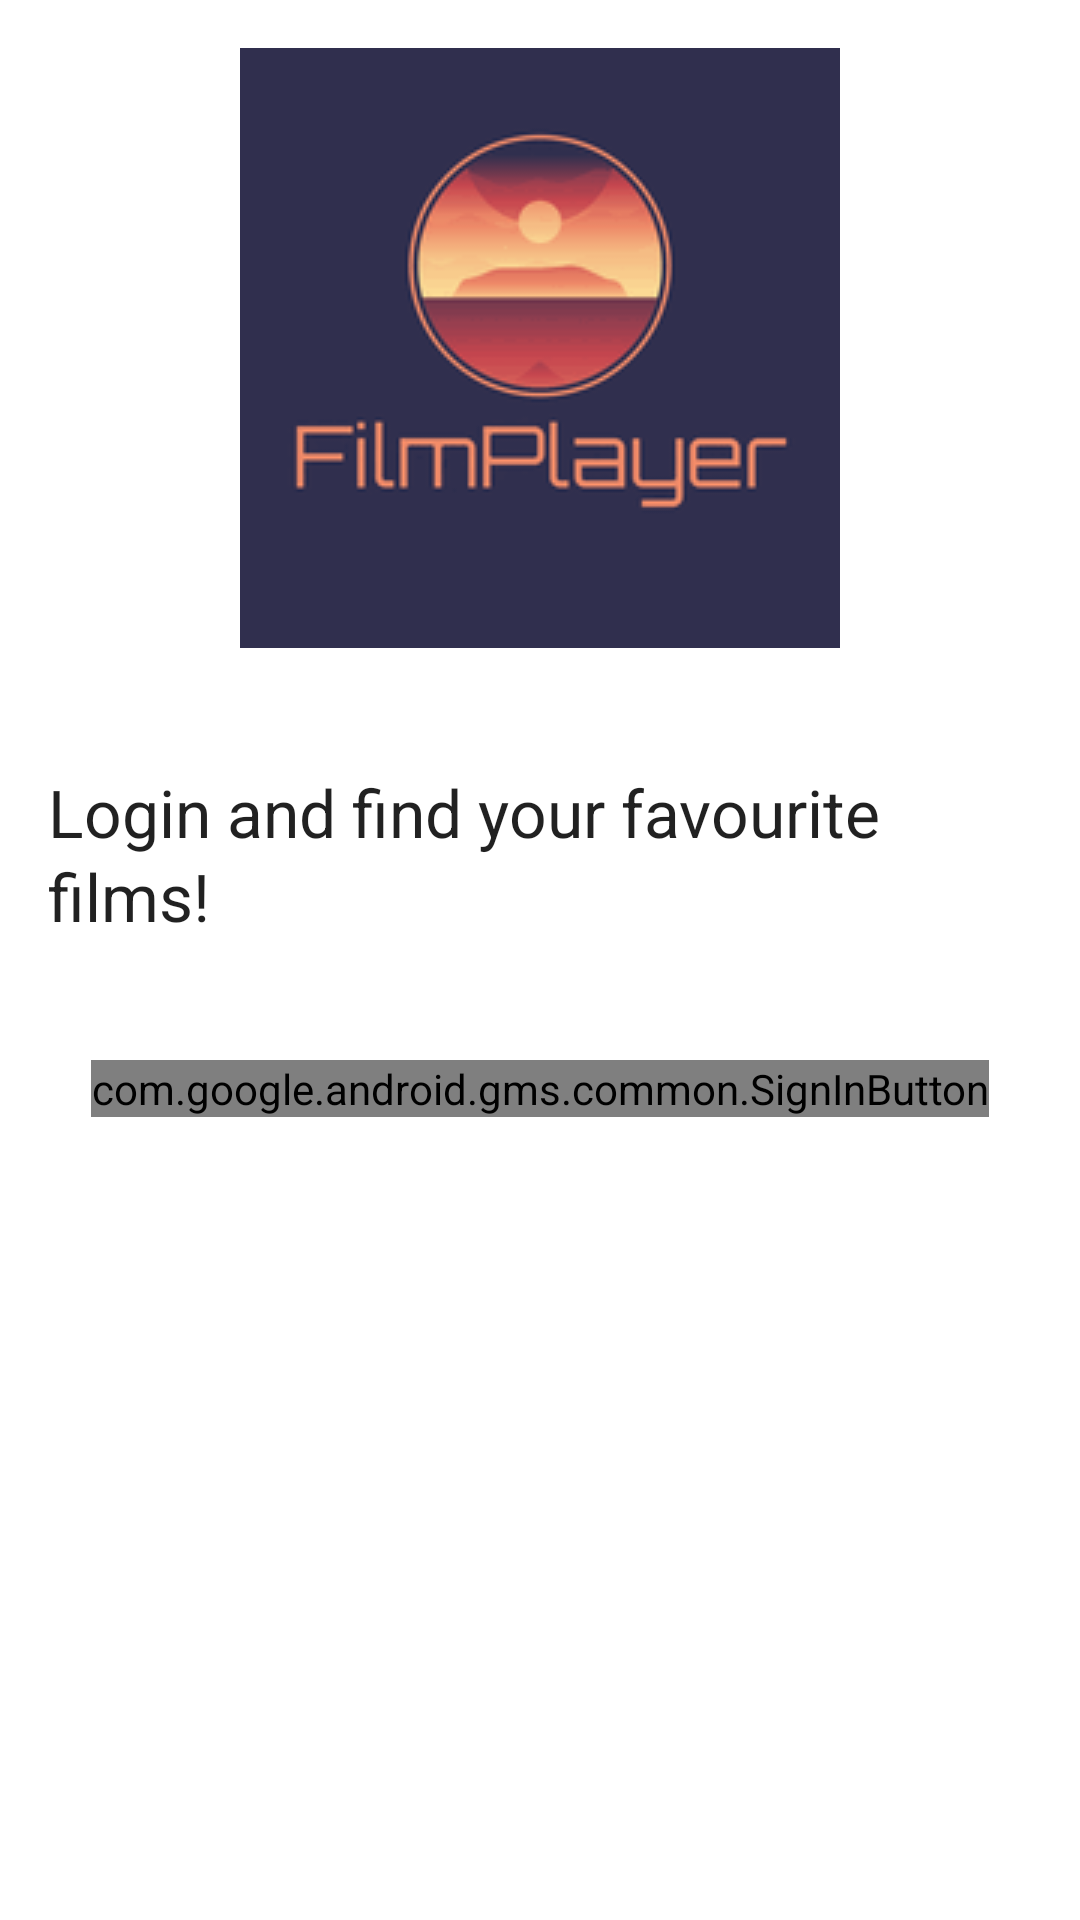

Write the Android layout XML for this screen, with the resource values it uses.
<!-- AndroidManifest.xml: application theme Theme.FilmPlayer -->
<!-- res/layout/fragment_login.xml -->
<?xml version="1.0" encoding="utf-8"?>
<LinearLayout xmlns:android="http://schemas.android.com/apk/res/android"
    xmlns:tools="http://schemas.android.com/tools"
    android:layout_width="match_parent"
    android:layout_height="match_parent"
    android:orientation="vertical"
    android:padding="16dp"
    android:gravity="center_horizontal"
    tools:context=".fragment.LoginFragment">

    <ImageView
        android:id="@+id/iconIv"
        android:layout_width="match_parent"
        android:layout_height="wrap_content"
        android:src="@drawable/logo" />

    <TextView
        android:id="@+id/captionTv"
        android:layout_width="wrap_content"
        android:layout_height="wrap_content"
        android:layout_centerHorizontal="true"
        android:text="Login and find your favourite films!"
        style="@style/TextAppearance.Material3.TitleLarge"
        android:layout_alignBaseline="@id/iconIv"
        android:layout_marginTop="40dp"
        android:layout_marginBottom="40dp"
        />

    
    <com.google.android.gms.common.SignInButton
        android:id="@+id/googleSignInBtn"
        android:layout_width="wrap_content"
        android:layout_height="wrap_content"
        android:layout_centerInParent="true" />

</LinearLayout>
<!-- resources referenced by this layout -->
<resources>
  <!-- drawable logo: png bitmap (drawable, 4770 bytes) -->
  <style name="Theme.FilmPlayer" parent="Theme.MaterialComponents.DayNight.NoActionBar">
          
          <item name="colorPrimary">@color/primaryColor</item>
          <item name="colorPrimaryVariant">@color/primaryLightColor</item>
          <item name="colorOnPrimary">@color/primaryTextColor</item>
          
          <item name="colorSecondary">@color/secondaryColor</item>
          <item name="colorSecondaryVariant">@color/secondaryLightColor</item>
          <item name="colorOnSecondary">@color/secondaryTextColor</item>
          
          <item name="android:statusBarColor" tools:targetApi="l">?attr/colorPrimaryVariant</item>
          
      </style>
</resources>
